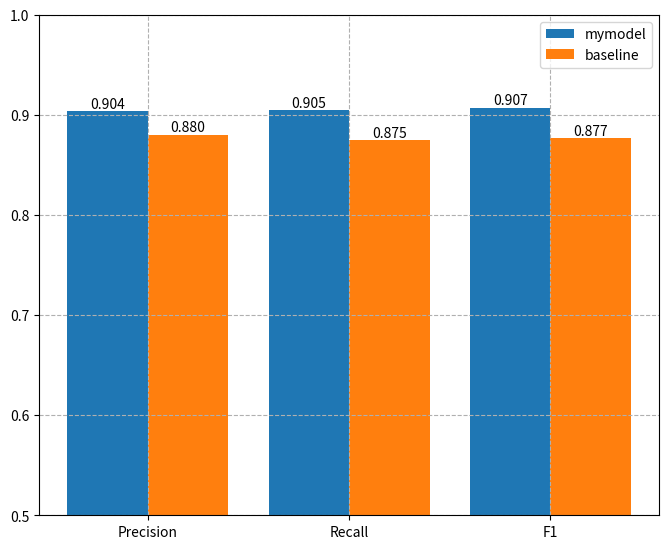

Python code for this plot:
#!/usr/bin/env python
#encoding=utf-8
"""
[redacted]
@contact: [email redacted]
@file: drawingTestData.py
@time: 18-12-1 下午4:37
@desc:
"""
import numpy as np
import matplotlib.pyplot as plt
size = 3
mymodel = np.asarray([0.9038501894104968,0.9049953957288691,0.9072231710667159])
baseline = np.asarray([0.88029597255012,0.8750779175862263,0.8768301416163474])


x = np.asarray([0,1,2])

total_width, n = 0.8, 2   # 有多少个类型，只需更改n即可
width = total_width / n
x = x - (total_width - width) / 2


plt.figure(figsize=(8, 6.5))
plt.grid(True, ls='--')
plt.ylim(0.5,1)
b1=plt.bar(x, mymodel,  width=width, label='mymodel')
b2=plt.bar(x + width, baseline, width=width, label='baseline')
plt.xticks(x+width/2,["Precision","Recall","F1"])
for b in b1+b2:
    h=b.get_height()
    plt.text(b.get_x()+b.get_width()/2,h,'%0.3f'%float(h),ha='center',va='bottom')

plt.legend()
plt.savefig("./test.png", format='png')
plt.show()